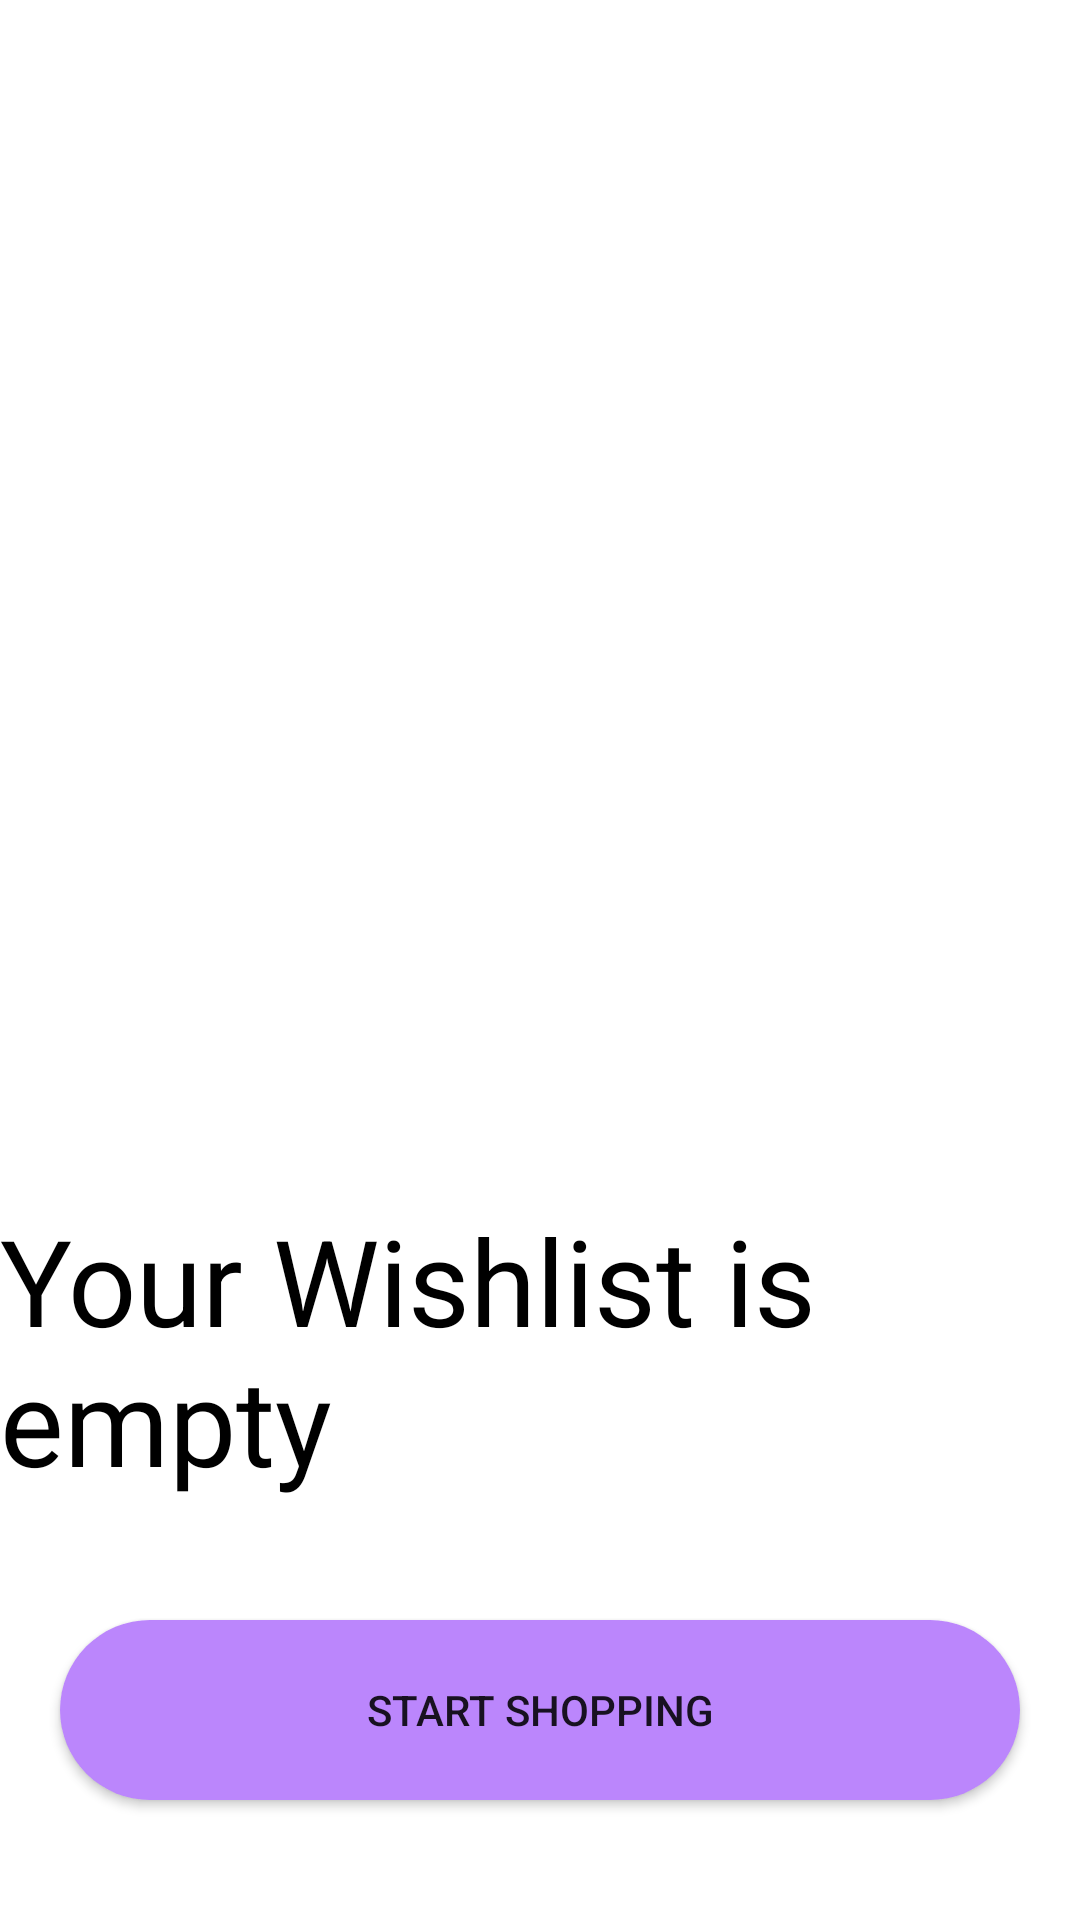

The Android layout XML behind this screen, and the referenced resources:
<!-- AndroidManifest.xml: application theme Theme.IKEA -->
<!-- res/layout/activity_main_activity2_wishlist.xml -->
<?xml version="1.0" encoding="utf-8"?>
<LinearLayout xmlns:android="http://schemas.android.com/apk/res/android"
    xmlns:app="http://schemas.android.com/apk/res-auto"
    xmlns:tools="http://schemas.android.com/tools"
    android:layout_width="match_parent"
    android:layout_height="match_parent"
    tools:context=".MainActivity2cart"
    android:orientation="vertical">
    <ImageView
        android:layout_marginTop="100dp"
        android:layout_width="200dp"
        android:layout_height="200dp"
        android:src="@drawable/heart"
        android:layout_gravity="center"/>
    <TextView
        android:layout_width="wrap_content"
        android:layout_height="wrap_content"
        android:text="Your Wishlist is empty"
        android:textSize="40sp"
        android:layout_gravity="center"
        android:layout_marginTop="100dp"
        android:textColor="@color/black"

        />
    <Button
        android:layout_width="match_parent"
        android:layout_height="60dp"
        android:text="Start Shopping"
        android:background="@drawable/addtocart"
        android:layout_marginTop="40dp"
        android:layout_marginHorizontal="20dp"
        />






</LinearLayout>
<!-- resources referenced by this layout -->
<resources>
  <!-- drawable addtocart (drawable) -->
  <?xml version="1.0" encoding="utf-8"?>
  <shape xmlns:android="http://schemas.android.com/apk/res/android">
  <solid android:color="@color/purple_200">
  
  </solid>
      <corners android:radius="50dp"
          />
  </shape>
  <style name="Theme.IKEA" parent="Theme.MaterialComponents.DayNight.NoActionBar">
          
          <item name="colorPrimary">@color/purple_500</item>
          <item name="colorPrimaryVariant">@color/purple_700</item>
          <item name="colorOnPrimary">@color/white</item>
          
          <item name="colorSecondary">@color/teal_200</item>
          <item name="colorSecondaryVariant">@color/teal_700</item>
          <item name="colorOnSecondary">@color/black</item>
          
  
  
  
          <item name="android:statusBarColor" tools:targetApi="l">?attr/colorPrimaryVariant</item>
          
      </style>
  <!-- not gathered from this repository: default colours our renderer supplied (Android Studio template values) -->
  <color name="purple_200">#FFBB86FC</color>
  <color name="purple_500">#FF6200EE</color>
  <color name="purple_700">#FF3700B3</color>
  <color name="teal_200">#FF03DAC5</color>
  <color name="teal_700">#FF018786</color>
  <color name="black">#FF000000</color>
  <color name="white">#FFFFFFFF</color>
</resources>
